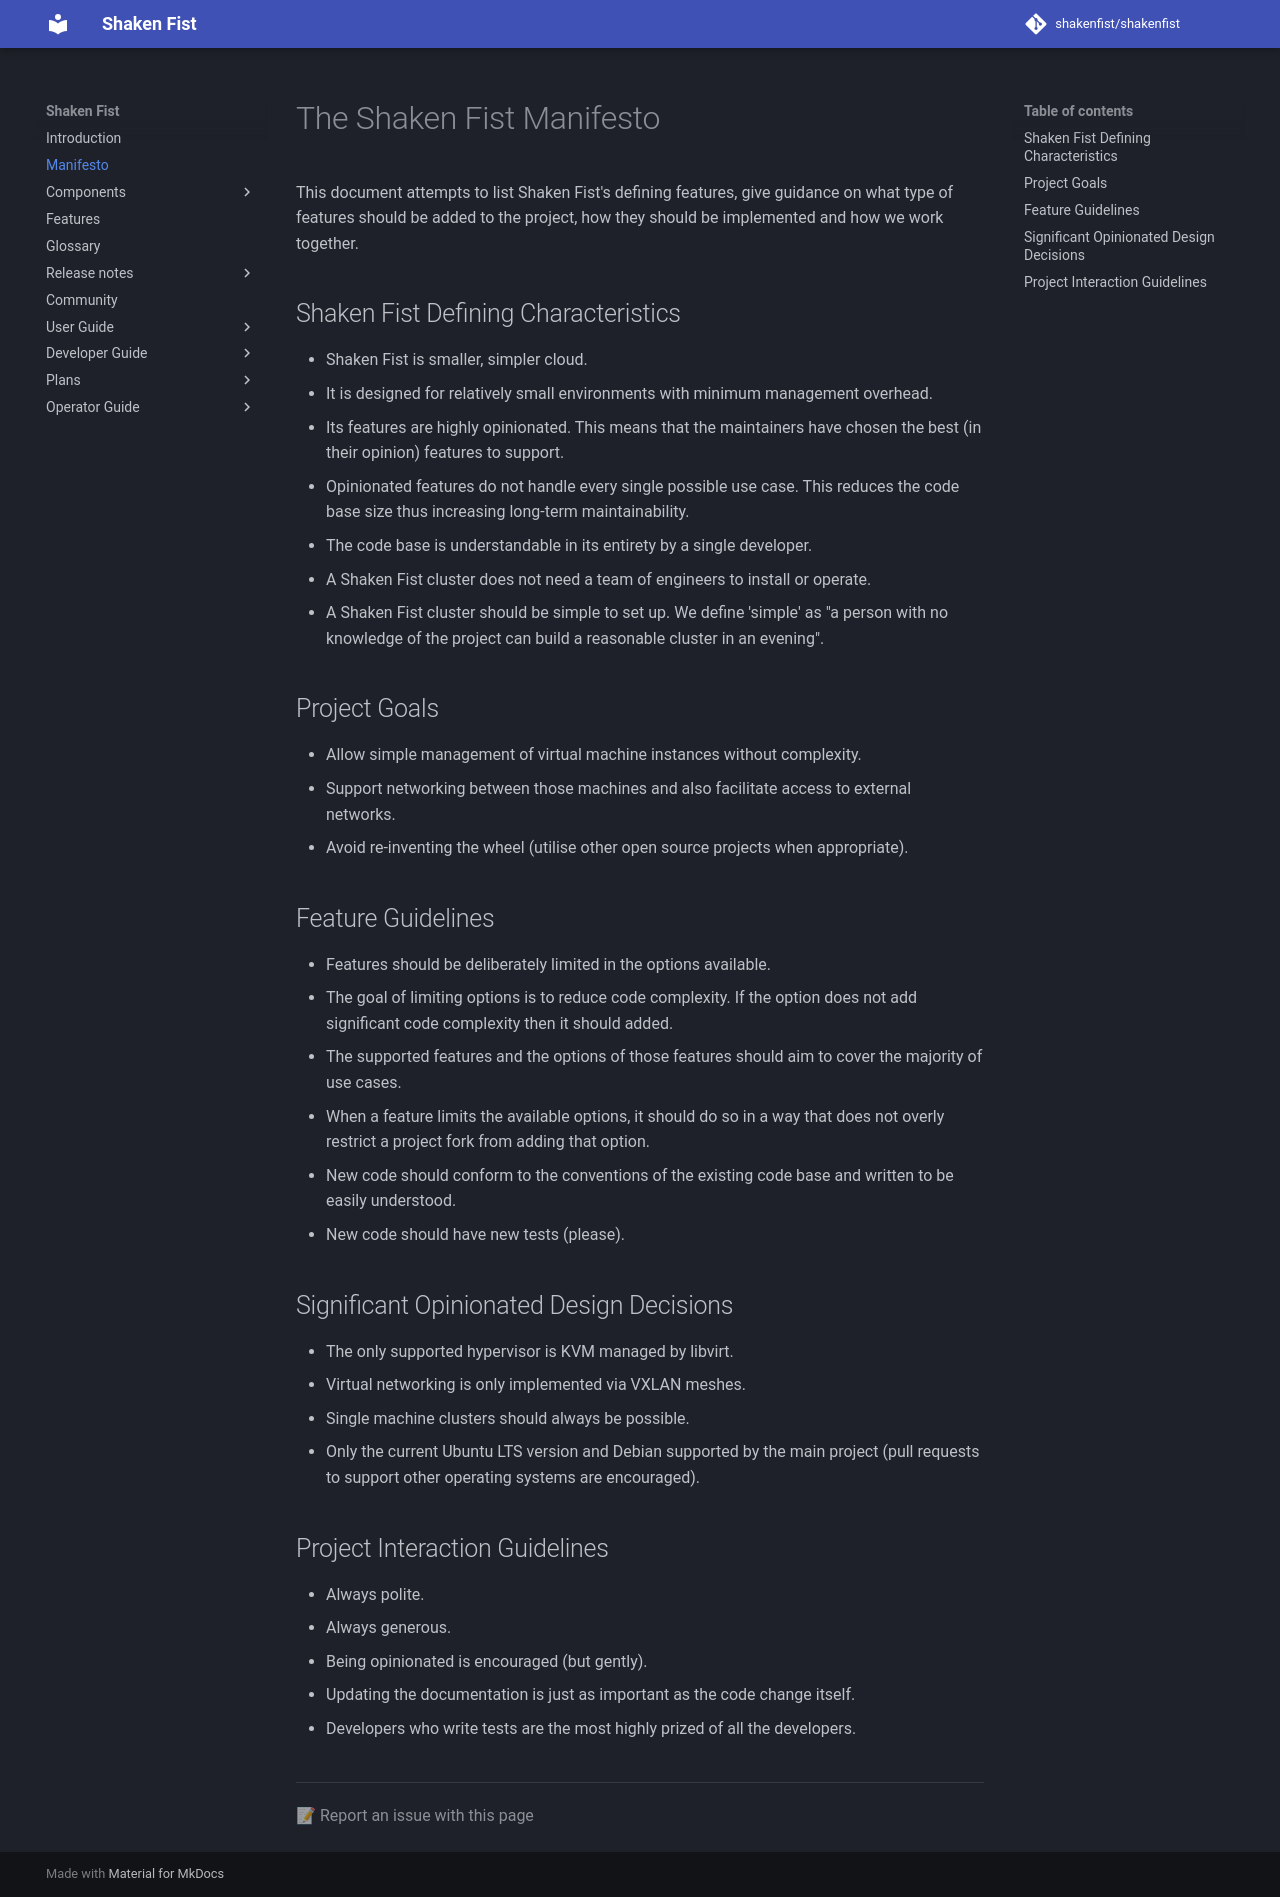

repository: shakenfist/shakenfist · page: manifesto/index.html · generator: mkdocs

# The Shaken Fist Manifesto

This document attempts to list Shaken Fist's defining features, give guidance on
what type of features should be added to the project, how they should be implemented
and how we work together.

## Shaken Fist Defining Characteristics

* Shaken Fist is smaller, simpler cloud.
* It is designed for relatively small environments with minimum management overhead.
* Its features are highly opinionated. This means that the maintainers have chosen
  the best (in their opinion) features to support.
* Opinionated features do not handle every single possible use case. This reduces
  the code base size thus increasing long-term maintainability.
* The code base is understandable in its entirety by a single developer.
* A Shaken Fist cluster does not need a team of engineers to install or operate.
* A Shaken Fist cluster should be simple to set up. We define 'simple' as "a person
  with no knowledge of the project can build a reasonable cluster in an evening".


## Project Goals

* Allow simple management of virtual machine instances without complexity.
* Support networking between those machines and also facilitate access to external
  networks.
* Avoid re-inventing the wheel (utilise other open source projects when appropriate).


## Feature Guidelines

* Features should be deliberately limited in the options available.
* The goal of limiting options is to reduce code complexity. If the option does
  not add significant code complexity then it should added.
* The supported features and the options of those features should aim to cover
  the majority of use cases.
* When a feature limits the available options, it should do so in a way that does
  not overly restrict a project fork from adding that option.
* New code should conform to the conventions of the existing code base and written
  to be easily understood.
* New code should have new tests (please).


## Significant Opinionated Design Decisions

* The only supported hypervisor is KVM managed by libvirt.
* Virtual networking is only implemented via VXLAN meshes.
* Single machine clusters should always be possible.
* Only the current Ubuntu LTS version and Debian supported by the main project
  (pull requests to support other operating systems are encouraged).


## Project Interaction Guidelines

* Always polite.
* Always generous.
* Being opinionated is encouraged (but gently).
* Updating the documentation is just as important as the code change itself.
* Developers who write tests are the most highly prized of all the developers.
